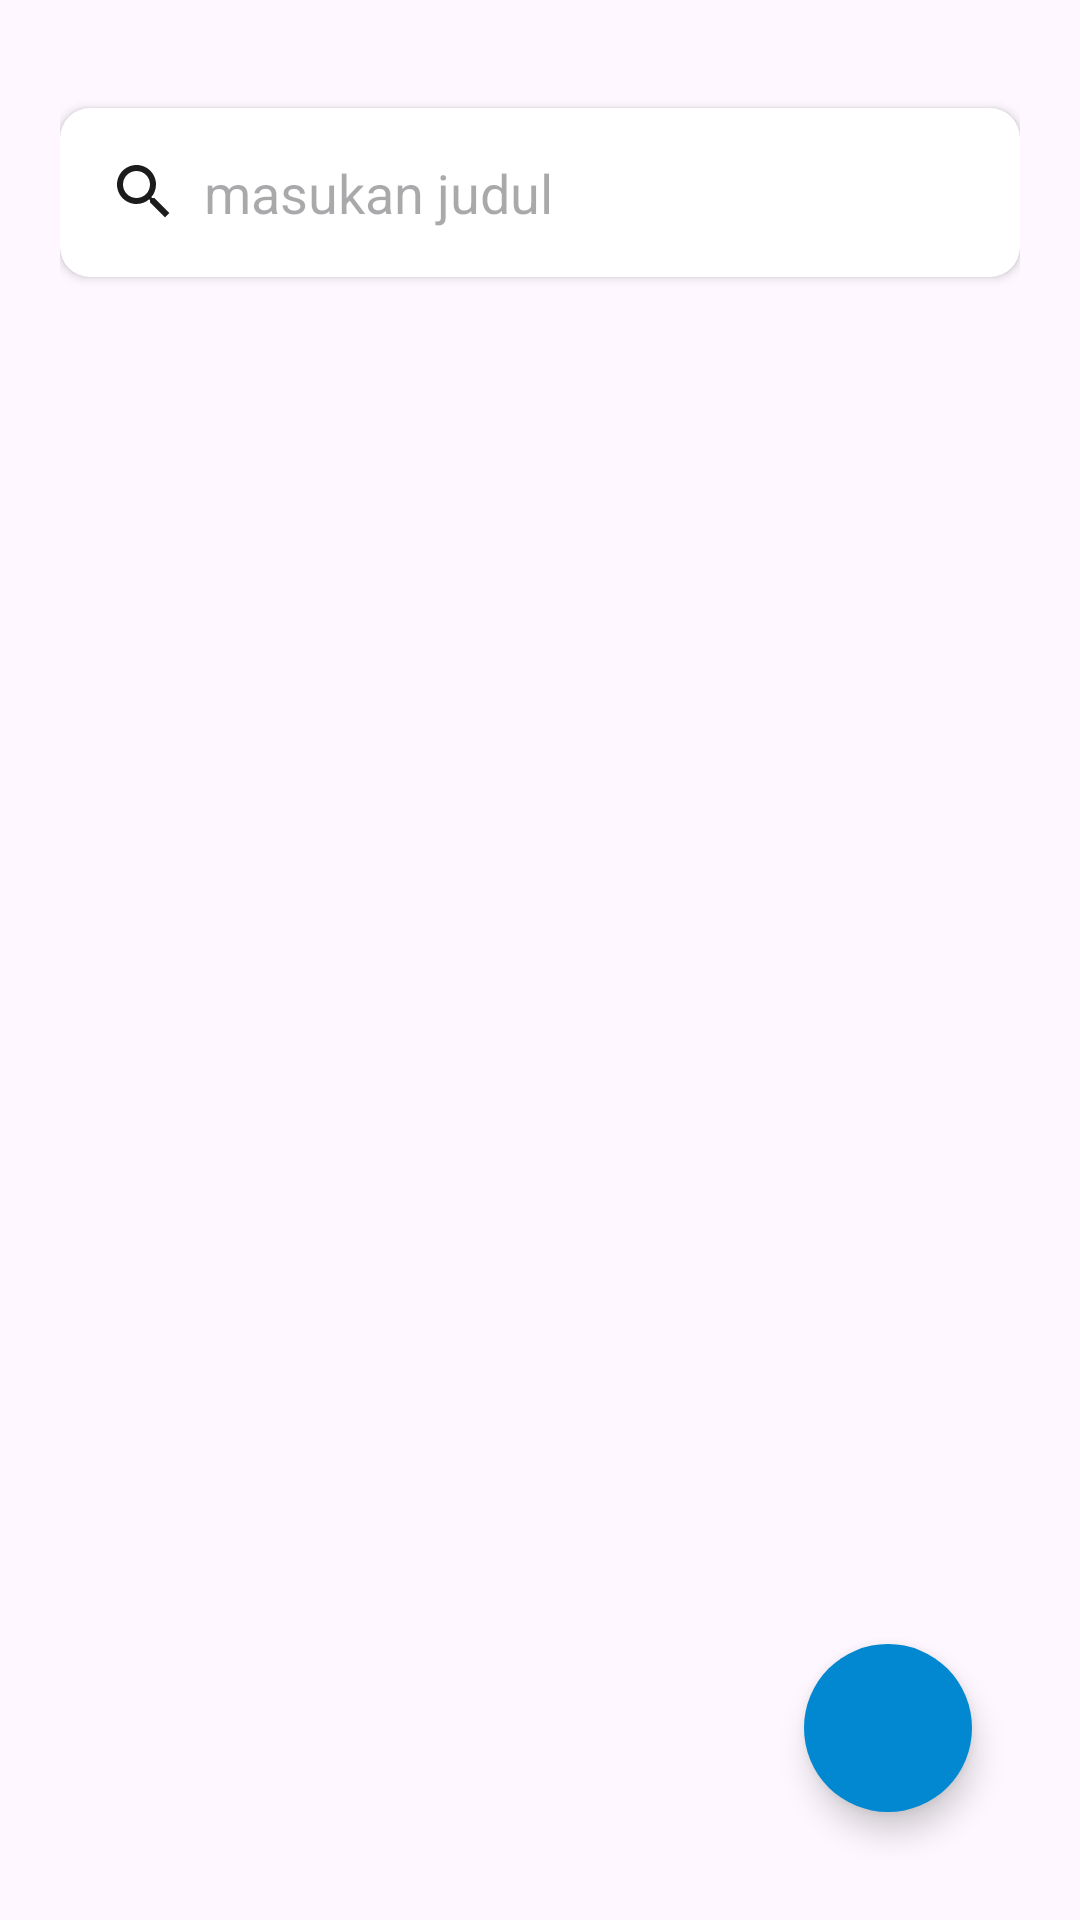

Write the Android layout XML for this screen, with the resource values it uses.
<!-- AndroidManifest.xml: application theme Theme.Assigment2_IrfanArrahman -->
<!-- res/layout/fragment_list.xml -->
<?xml version="1.0" encoding="utf-8"?>
<androidx.constraintlayout.widget.ConstraintLayout xmlns:android="http://schemas.android.com/apk/res/android"
    xmlns:app="http://schemas.android.com/apk/res-auto"
    xmlns:tools="http://schemas.android.com/tools"
    android:layout_width="match_parent"
    android:layout_height="match_parent"
    android:padding="20dp"
    tools:context=".presenter.list.ListFragment">

    <androidx.cardview.widget.CardView
        android:id="@+id/cv_search"
        android:layout_width="match_parent"
        android:layout_height="wrap_content"
        android:layout_marginTop="16dp"
        app:cardCornerRadius="10dp"
        app:layout_constraintEnd_toEndOf="parent"
        app:layout_constraintStart_toStartOf="parent"
        app:layout_constraintTop_toTopOf="parent">

        <androidx.constraintlayout.widget.ConstraintLayout
            android:layout_width="match_parent"
            android:layout_height="match_parent"
            android:padding="16dp">

            <ImageView
                android:id="@+id/iv_search"
                android:layout_width="24dp"
                android:layout_height="24dp"
                android:src="@drawable/baseline_search_24"
                app:layout_constraintStart_toStartOf="parent"
                app:layout_constraintTop_toTopOf="parent" />

            <EditText
                android:id="@+id/et_search"
                android:layout_width="0dp"
                android:layout_height="wrap_content"
                android:layout_marginStart="8dp"
                android:background="@null"
                android:hint="masukan judul"
                android:singleLine="true"
                app:layout_constraintBottom_toBottomOf="@id/iv_search"
                app:layout_constraintEnd_toEndOf="parent"
                app:layout_constraintStart_toEndOf="@id/iv_search"
                app:layout_constraintTop_toTopOf="parent" />

        </androidx.constraintlayout.widget.ConstraintLayout>
    </androidx.cardview.widget.CardView>


    <androidx.recyclerview.widget.RecyclerView
        android:id="@+id/rv_diary"
        android:layout_width="match_parent"
        android:layout_height="0dp"
        app:layout_constraintBottom_toBottomOf="parent"
        app:layout_constraintTop_toBottomOf="@id/cv_search"
        tools:listitem="@layout/item_diary" />

    <ImageView
        android:id="@+id/iv_empty"
        android:layout_width="250dp"
        android:layout_height="250dp"
        android:src="@drawable/empty"
        android:visibility="gone"
        app:layout_constraintBottom_toBottomOf="parent"
        app:layout_constraintEnd_toEndOf="parent"
        app:layout_constraintStart_toStartOf="parent"
        app:layout_constraintTop_toTopOf="parent" />

    <TextView
        android:id="@+id/tv_empty"
        android:layout_width="wrap_content"
        android:layout_height="wrap_content"
        android:layout_marginTop="20dp"
        android:fontFamily="@font/manrope"
        android:text="@string/the_data_is_empty"
        android:textSize="20sp"
        android:textStyle="bold"
        android:visibility="gone"
        app:layout_constraintEnd_toEndOf="parent"
        app:layout_constraintStart_toStartOf="parent"
        app:layout_constraintTop_toBottomOf="@id/iv_empty" />


    <com.google.android.material.floatingactionbutton.FloatingActionButton
        android:id="@+id/fab_add"
        android:layout_width="wrap_content"
        android:layout_height="wrap_content"
        android:layout_marginEnd="16dp"
        android:layout_marginBottom="16dp"
        android:backgroundTint="@color/accentColor"
        android:src="@drawable/baseline_add_24"
        app:layout_constraintBottom_toBottomOf="parent"
        app:layout_constraintEnd_toEndOf="parent"
        app:shapeAppearanceOverlay="@style/ShapeAppearanceOverlay.App.CornerSize50Percent" />

</androidx.constraintlayout.widget.ConstraintLayout>
<!-- res/layout/item_diary.xml (included above) -->
<?xml version="1.0" encoding="utf-8"?>
<androidx.cardview.widget.CardView xmlns:android="http://schemas.android.com/apk/res/android"
    xmlns:app="http://schemas.android.com/apk/res-auto"
    xmlns:tools="http://schemas.android.com/tools"
    android:layout_width="match_parent"
    android:backgroundTint="@color/color_secondary"
    android:layout_height="wrap_content"
    android:layout_marginTop="16dp"
    android:elevation="8dp"
    app:cardCornerRadius="8dp">

    <androidx.constraintlayout.widget.ConstraintLayout
        android:layout_width="match_parent"
        android:layout_height="match_parent"
        android:orientation="vertical"
        android:padding="16dp">

        <TextView
            android:id="@+id/tv_date"
            android:layout_width="wrap_content"
            android:layout_height="wrap_content"
            android:textSize="16sp"
            android:textColor="@color/textColor"
            android:fontFamily="@font/manrope"
            app:layout_constraintStart_toStartOf="parent"
            app:layout_constraintTop_toTopOf="parent"
            tools:text="July 22 2024" />

        <TextView
            android:id="@+id/tv_tittle"
            android:layout_width="wrap_content"
            android:layout_height="wrap_content"
            android:fontFamily="@font/manrope"
            android:layout_marginTop="8dp"
            android:textColor="@color/textColor"
            android:textSize="20sp"
            android:textStyle="bold"
            app:layout_constraintStart_toStartOf="parent"
            app:layout_constraintTop_toBottomOf="@id/tv_date"
            tools:text="My Memory Title #2" />

        <TextView
            android:id="@+id/tv_desc"
            android:layout_width="0dp"
            android:fontFamily="@font/manrope"
            android:layout_height="wrap_content"
            android:layout_marginTop="8dp"
            android:textColor="@color/textColor"
            android:layout_marginEnd="12dp"
            android:ellipsize="end"
            android:maxLines="1"
            android:textSize="16sp"
            app:layout_constraintEnd_toStartOf="@id/iv_expression"
            app:layout_constraintStart_toStartOf="parent"
            app:layout_constraintTop_toBottomOf="@id/tv_tittle"
            tools:text="Here is my description in my memories #3" />

        <ImageView
            android:id="@+id/iv_delete"
            android:layout_width="24dp"
            android:layout_height="24dp"
            android:src="@drawable/baseline_cancel_24"
            app:layout_constraintEnd_toEndOf="parent"
            app:layout_constraintTop_toTopOf="parent" />

        <ImageView
            android:id="@+id/iv_expression"
            android:layout_width="36dp"
            android:layout_height="36dp"
            android:src="@drawable/normal"
            app:layout_constraintBottom_toBottomOf="parent"
            app:layout_constraintEnd_toEndOf="parent" />


    </androidx.constraintlayout.widget.ConstraintLayout>


</androidx.cardview.widget.CardView>
<!-- resources referenced by this layout -->
<resources>
  <color name="accentColor">#0288D1</color>
  <color name="color_secondary">#D6F0FF</color>
  <color name="textColor">#455A64</color>
  <!-- drawable baseline_cancel_24 (drawable) -->
  <vector xmlns:android="http://schemas.android.com/apk/res/android" android:height="24dp" android:tint="#E34141" android:viewportHeight="24" android:viewportWidth="24" android:width="24dp">
        
      <path android:fillColor="@android:color/white" android:pathData="M12,2C6.47,2 2,6.47 2,12s4.47,10 10,10 10,-4.47 10,-10S17.53,2 12,2zM17,15.59L15.59,17 12,13.41 8.41,17 7,15.59 10.59,12 7,8.41 8.41,7 12,10.59 15.59,7 17,8.41 13.41,12 17,15.59z"/>
      
  </vector>
  <!-- drawable baseline_search_24 (drawable) -->
  <vector xmlns:android="http://schemas.android.com/apk/res/android" android:height="24dp" android:tint="#1C1C1C" android:viewportHeight="24" android:viewportWidth="24" android:width="24dp">
        
      <path android:fillColor="@android:color/white" android:pathData="M15.5,14h-0.79l-0.28,-0.27C15.41,12.59 16,11.11 16,9.5 16,5.91 13.09,3 9.5,3S3,5.91 3,9.5 5.91,16 9.5,16c1.61,0 3.09,-0.59 4.23,-1.57l0.27,0.28v0.79l5,4.99L20.49,19l-4.99,-5zM9.5,14C7.01,14 5,11.99 5,9.5S7.01,5 9.5,5 14,7.01 14,9.5 11.99,14 9.5,14z"/>
      
  </vector>
  <!-- drawable empty: webp bitmap (drawable, 11530 bytes) -->
  <!-- drawable normal: webp bitmap (drawable, 8106 bytes) -->
  <string name="the_data_is_empty">The Data is Empty</string>
  <style name="ShapeAppearanceOverlay.App.CornerSize50Percent" parent="">
          <item name="cornerFamily">rounded</item>
          <item name="cornerSize">50%</item>
      </style>
  <style name="Theme.Assigment2_IrfanArrahman" parent="Base.Theme.Assigment2_IrfanArrahman" />
  <style name="Base.Theme.Assigment2_IrfanArrahman" parent="Theme.Material3.DayNight.NoActionBar">
          
          
          <item name="android:windowIsTranslucent">true</item>
      </style>
</resources>
